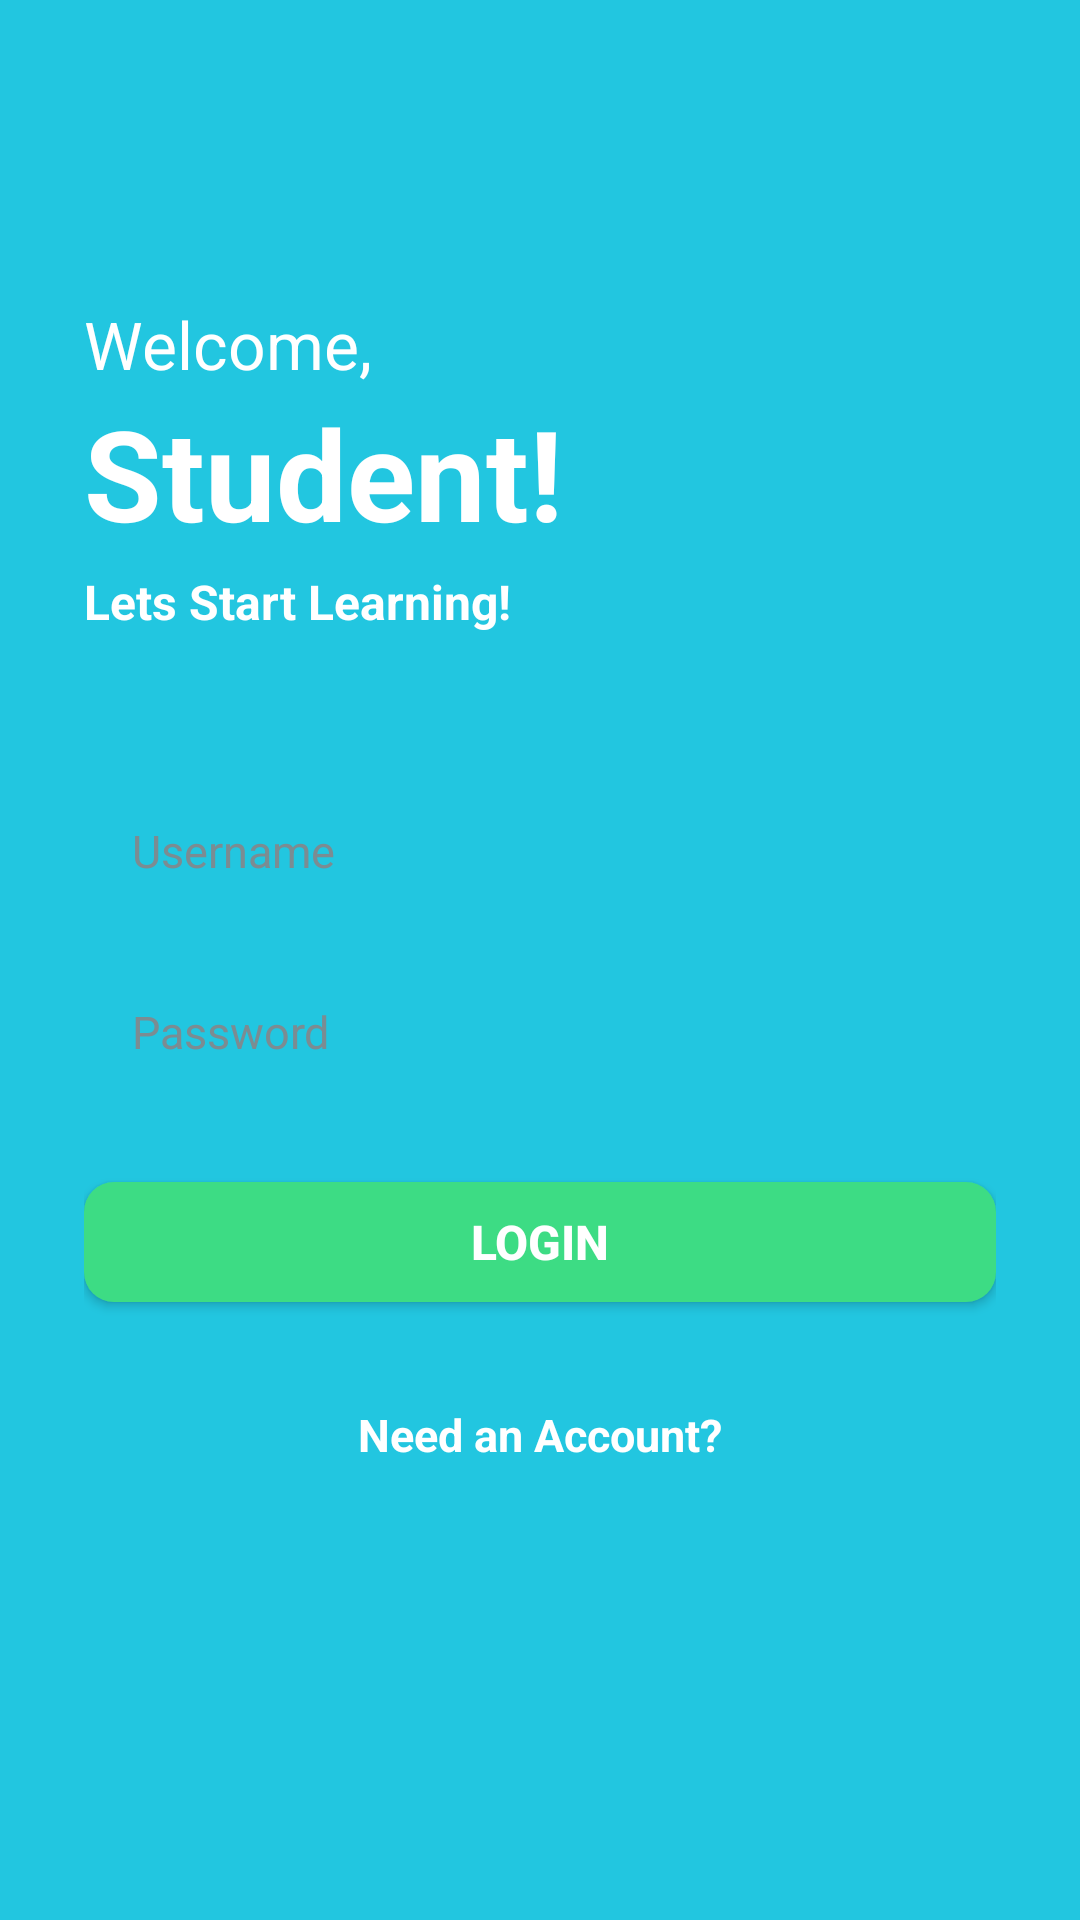

The Android layout XML behind this screen, and the referenced resources:
<!-- AndroidManifest.xml: application theme Theme.LLMLearningAssistant -->
<!-- res/layout/activity_login.xml -->
<?xml version="1.0" encoding="utf-8"?>
<ScrollView xmlns:android="http://schemas.android.com/apk/res/android"
    android:layout_width="match_parent"
    android:layout_height="match_parent"
    android:background="@color/brand_cyan"
    android:fillViewport="true">

    <androidx.constraintlayout.widget.ConstraintLayout
        android:layout_width="match_parent"
        android:layout_height="wrap_content"
        android:padding="28dp"
        xmlns:app="http://schemas.android.com/apk/res-auto">

        <LinearLayout
            android:id="@+id/titleBlock"
            android:orientation="vertical"
            android:layout_width="match_parent"
            android:layout_height="wrap_content"
            android:paddingTop="72dp"
            app:layout_constraintTop_toTopOf="parent"
            app:layout_constraintStart_toStartOf="parent">

            <TextView
                android:layout_width="wrap_content"
                android:layout_height="wrap_content"
                android:text="@string/welcome_title"
                android:textColor="@color/white"
                android:textSize="22sp" />

            <TextView
                android:layout_width="wrap_content"
                android:layout_height="wrap_content"
                android:text="@string/welcome_student"
                android:textColor="@color/white"
                android:textSize="42sp"
                android:textStyle="bold" />

            <TextView
                android:layout_width="wrap_content"
                android:layout_height="wrap_content"
                android:layout_marginTop="4dp"
                android:text="@string/welcome_subtitle"
                android:textColor="@color/white"
                android:textSize="16sp"
                android:textStyle="bold" />
        </LinearLayout>

        <EditText
            android:id="@+id/etUsername"
            style="@style/AppInput"
            android:layout_width="match_parent"
            android:layout_height="wrap_content"
            android:layout_marginTop="48dp"
            android:autofillHints="username"
            android:hint="@string/hint_username"
            android:importantForAutofill="yes"
            android:inputType="text"
            app:layout_constraintTop_toBottomOf="@id/titleBlock" />

        <EditText
            android:id="@+id/etPassword"
            style="@style/AppInput"
            android:layout_width="match_parent"
            android:layout_height="wrap_content"
            android:layout_marginTop="12dp"
            android:autofillHints="password"
            android:hint="@string/hint_password"
            android:importantForAutofill="yes"
            android:inputType="textPassword"
            app:layout_constraintTop_toBottomOf="@id/etUsername" />

        <com.google.android.material.button.MaterialButton
            android:id="@+id/btnLogin"
            style="@style/AppButton.Primary"
            android:layout_width="match_parent"
            android:layout_height="wrap_content"
            android:layout_marginTop="20dp"
            android:contentDescription="Log in with the credentials above"
            android:text="@string/btn_login"
            app:layout_constraintTop_toBottomOf="@id/etPassword" />

        <TextView
            android:id="@+id/tvNeedAccount"
            android:layout_width="wrap_content"
            android:layout_height="wrap_content"
            android:layout_marginTop="20dp"
            android:padding="8dp"
            android:text="@string/need_account"
            android:textColor="@color/white"
            android:textSize="15sp"
            android:textStyle="bold"
            android:contentDescription="Go to the account creation screen"
            app:layout_constraintTop_toBottomOf="@id/btnLogin"
            app:layout_constraintStart_toStartOf="parent"
            app:layout_constraintEnd_toEndOf="parent" />

    </androidx.constraintlayout.widget.ConstraintLayout>
</ScrollView>
<!-- resources referenced by this layout -->
<resources>
  <color name="brand_cyan">#22C6E0</color>
  <color name="white">#FFFFFFFF</color>
  <string name="btn_login">Login</string>
  <string name="hint_password">Password</string>
  <string name="hint_username">Username</string>
  <string name="need_account">Need an Account?</string>
  <string name="welcome_student">Student!</string>
  <string name="welcome_subtitle">Lets Start Learning!</string>
  <string name="welcome_title">Welcome,</string>
  <style name="AppButton.Primary" parent="Widget.MaterialComponents.Button">
          <item name="android:textColor">@color/white</item>
          <item name="android:textSize">16sp</item>
          <item name="android:textStyle">bold</item>
          <item name="android:minHeight">52dp</item>
          <item name="backgroundTint">@color/accent_green</item>
          <item name="cornerRadius">10dp</item>
          <item name="android:letterSpacing">0</item>
      </style>
  <style name="AppInput" parent="Widget.AppCompat.EditText">
          <item name="android:background">@drawable/bg_input_field</item>
          <item name="android:paddingStart">16dp</item>
          <item name="android:paddingEnd">16dp</item>
          <item name="android:paddingTop">14dp</item>
          <item name="android:paddingBottom">14dp</item>
          <item name="android:textColor">@color/text_primary</item>
          <item name="android:textColorHint">@color/input_hint</item>
          <item name="android:textSize">15sp</item>
          <item name="android:minHeight">48dp</item>
      </style>
  <style name="Theme.LLMLearningAssistant" parent="Theme.MaterialComponents.DayNight.NoActionBar">
          <item name="colorPrimary">@color/brand_cyan</item>
          <item name="colorPrimaryVariant">@color/brand_cyan_dark</item>
          <item name="colorOnPrimary">@color/white</item>
          <item name="colorSecondary">@color/accent_green</item>
          <item name="colorSecondaryVariant">@color/accent_green_dark</item>
          <item name="colorOnSecondary">@color/white</item>
          <item name="android:statusBarColor">@color/brand_cyan</item>
          <item name="android:windowLightStatusBar" tools:targetApi="m">false</item>
          <item name="android:navigationBarColor">@color/brand_cyan</item>
      </style>
  <color name="accent_green">#3DDC84</color>
  <color name="text_primary">#0B2A33</color>
  <color name="input_hint">#7B8C92</color>
  <color name="brand_cyan_dark">#0FA8C1</color>
  <color name="accent_green_dark">#2CAE66</color>
</resources>
